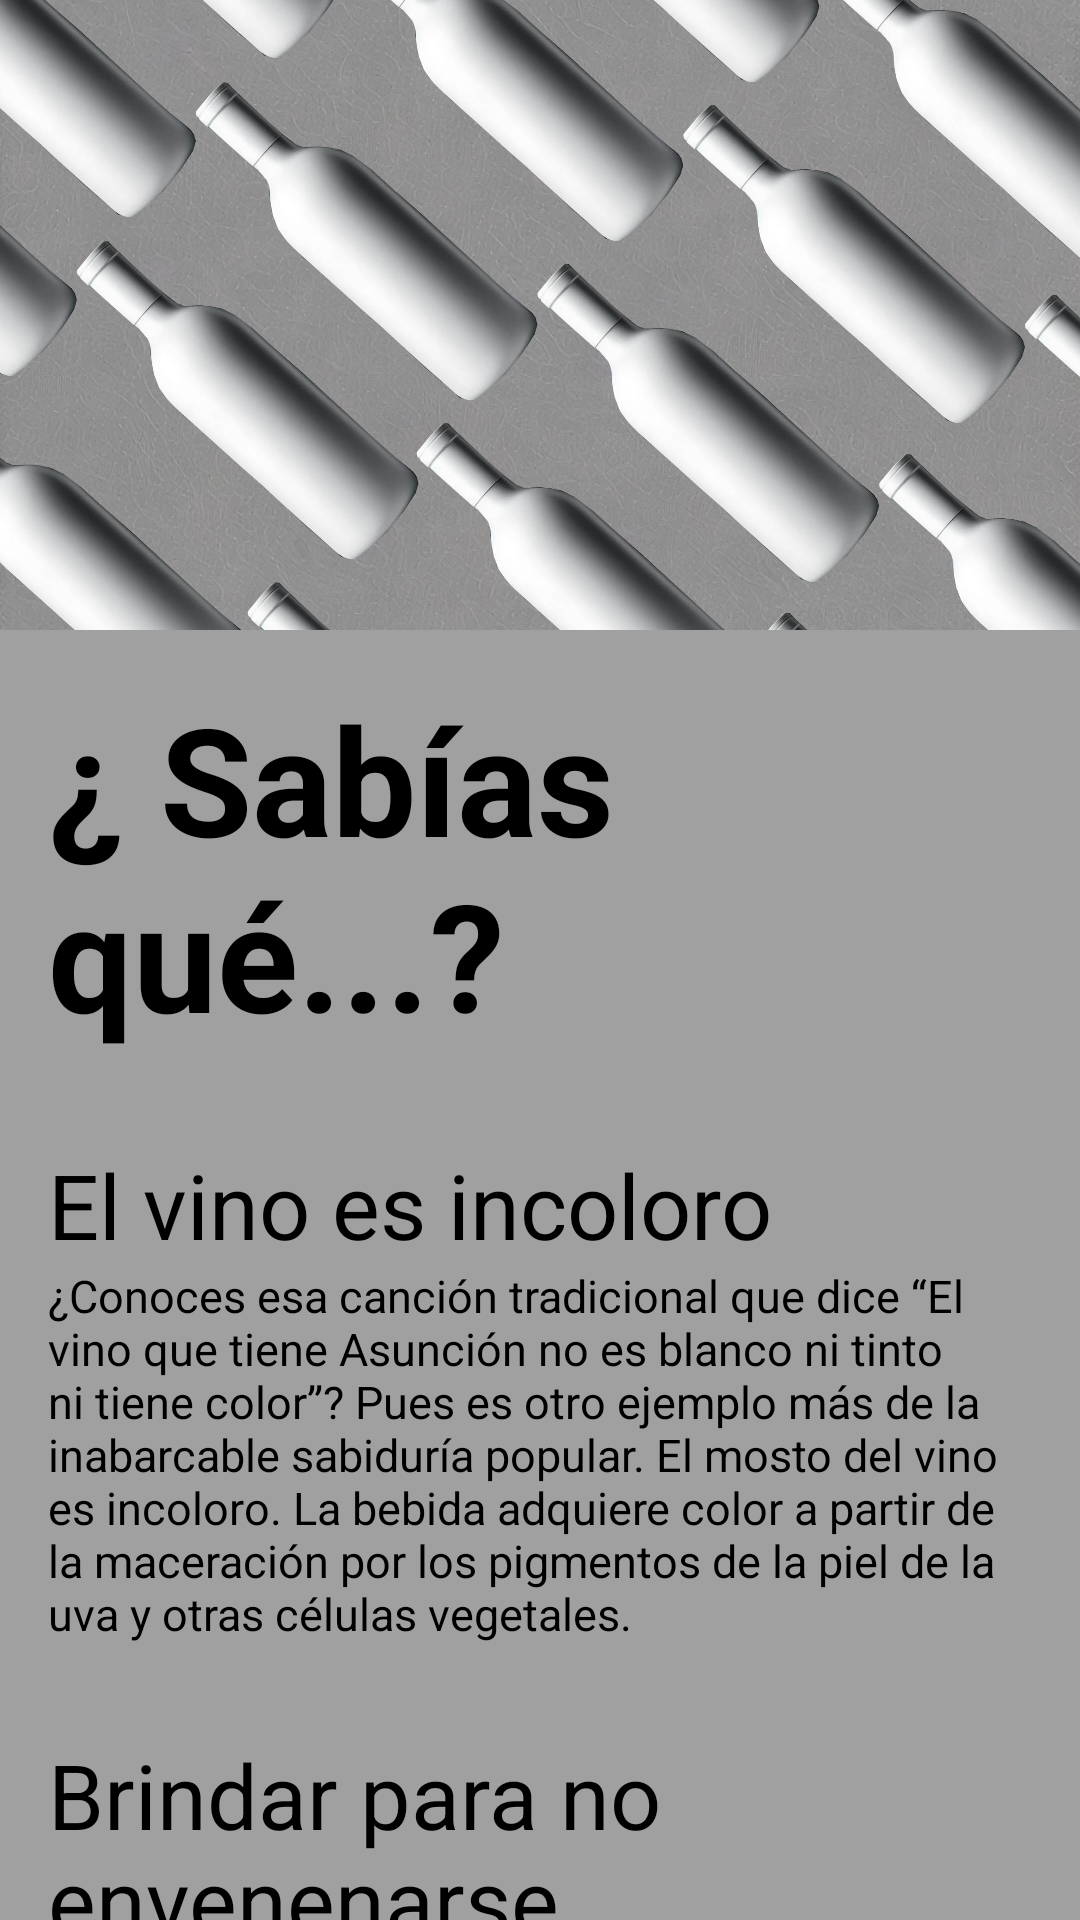

Produce the Android XML layout that renders to this screen, including the resource entries it uses.
<!-- AndroidManifest.xml: application theme Theme.TheGoodWine -->
<!-- res/layout/fragment_curiosidades.xml -->
<?xml version="1.0" encoding="utf-8"?>
<androidx.coordinatorlayout.widget.CoordinatorLayout xmlns:android="http://schemas.android.com/apk/res/android"
    xmlns:tools="http://schemas.android.com/tools"
    android:layout_width="match_parent"
    android:layout_height="match_parent"
    android:background="@color/colorGrey"
    xmlns:app="http://schemas.android.com/apk/res-auto"
    tools:context=".CuriosidadesFragment">

    <com.google.android.material.appbar.AppBarLayout
        android:layout_width="match_parent"
        android:layout_height="wrap_content"
        android:theme="@style/ThemeOverlay.MaterialComponents.Dark.ActionBar">

        <com.google.android.material.appbar.CollapsingToolbarLayout
            android:layout_width="match_parent"
            android:layout_height="210dp"
            app:layout_scrollFlags="scroll|exitUntilCollapsed"
            app:contentScrim="?attr/colorPrimary">

            <ImageView
                android:layout_width="match_parent"
                android:layout_height="match_parent"
                android:scaleType="centerCrop"
                android:src="@drawable/collage"
                app:layout_collapseMode="parallax"/>


            <com.google.android.material.appbar.MaterialToolbar
                android:id="@+id/toolbar"
                android:layout_width="match_parent"
                android:layout_height="?attr/actionBarSize"
                app:layout_collapseMode="pin"/>

        </com.google.android.material.appbar.CollapsingToolbarLayout>


    </com.google.android.material.appbar.AppBarLayout>

    <androidx.core.widget.NestedScrollView
        android:layout_width="match_parent"
        android:layout_height="match_parent"
        app:layout_behavior="@string/appbar_scrolling_view_behavior">

        <LinearLayout
            android:layout_width="match_parent"
            android:layout_height="match_parent"
            android:padding="16dp"
            android:orientation="vertical"
            >
            <TextView
                android:layout_width="match_parent"
                android:layout_height="wrap_content"
                android:text="@string/youknow"
                android:textSize="50sp"
                android:textColor="@color/black"
                android:textStyle="bold"/>

            <TextView
                android:layout_width="wrap_content"
                android:layout_height="wrap_content"
                android:text="@string/nocolor"
                android:textSize="30sp"
                android:textColor="@color/black"
                android:layout_marginTop="30dp"/>
            <TextView
                android:layout_width="match_parent"
                android:layout_height="wrap_content"
                android:text="@string/nocolortext"
                android:textSize="15sp"
                android:textColor="@color/black"
               />
            <TextView
                android:layout_width="match_parent"
                android:layout_height="wrap_content"
                android:text="@string/brindar"
                android:textSize="30sp"
                android:textColor="@color/black"
                android:layout_marginTop="30dp"/>
            <TextView
                android:layout_width="match_parent"
                android:layout_height="wrap_content"
                android:text="@string/brindartext"
                android:textSize="15sp"
                android:textColor="@color/black"/>
            <TextView
                android:layout_width="match_parent"
                android:layout_height="wrap_content"
                android:text="@string/pasteur"
                android:textSize="30sp"
                android:textColor="@color/black"
                android:layout_marginTop="30dp"/>

            <TextView
                android:layout_width="match_parent"
                android:layout_height="wrap_content"
                android:text="@string/pasteurtext"
                android:textSize="15sp"
                android:textColor="@color/black"/>
            <TextView
                android:layout_width="match_parent"
                android:layout_height="wrap_content"
                android:text="@string/beethoven"
                android:textSize="30sp"
                android:textColor="@color/black"
                android:layout_marginTop="30dp"/>
            <TextView
                android:layout_width="match_parent"
                android:layout_height="wrap_content"
                android:text="@string/beethoventext"
                android:textSize="15sp"
                android:textColor="@color/black"/>
            <TextView
                android:layout_width="match_parent"
                android:layout_height="wrap_content"
                android:text="@string/frozen"
                android:textSize="30sp"
                android:textColor="@color/black"
                android:layout_marginTop="30dp"/>
            <TextView
                android:layout_width="match_parent"
                android:layout_height="wrap_content"
                android:text="@string/frozentext"
                android:textSize="15sp"
                android:textColor="@color/black"/>
            <TextView
                android:layout_width="match_parent"
                android:layout_height="wrap_content"
                android:text="@string/greenbottle"
                android:textSize="30sp"
                android:textColor="@color/black"
                android:layout_marginTop="30dp"/>
            <TextView
                android:layout_width="match_parent"
                android:layout_height="wrap_content"
                android:text="@string/greenbottletext"
                android:textSize="15sp"
                android:textColor="@color/black"/>
        </LinearLayout>


    </androidx.core.widget.NestedScrollView>


</androidx.coordinatorlayout.widget.CoordinatorLayout>
<!-- resources referenced by this layout -->
<resources>
  <color name="black">#FF000000</color>
  <color name="colorGrey">#a0a0a0</color>
  <string name="beethoven">Beethoven, ¿intoxicado por el plomo del vino?</string>
  <string name="beethoventext">El genial músico alemán padeció en sus últimos años la enfermedad de saturnismo o envenenamiento con plomo. Según determinadas investigaciones, el alejamiento de su estilo romántico, la irrupción de pasajes más tristes y los bruscos cambios musicales de sus últimas obras se explicarían por el desarrollo de esta enfermedad. Es un hecho conocido que Beethoven era un gran aficionado al vino blanco del Rhin y que en aquella época el vino se adulteraba con un compuesto endulzante derivado del plomo.</string>
  <string name="brindar">Brindar para no envenenarse</string>
  <string name="brindartext">Por extraño que parezca, antiguamente el brindis servía para demostrarque la bebida no estaba envenenada. En los grandes banquetes, la costumbre era chocar las copas con fuerza para que la bebida saltase de una a otra. Así, se aseguraban de que no había veneno en ninguna de ellas. Era un tiempo en el que los envenenamientos estaban a la orden del día…</string>
  <string name="frozen">Un vino hecho con uvas congeladas</string>
  <string name="frozentext">El llamado vino de hielo o Eiswein es un vino que se elabora con uvas congeladas. Es originario de Baviera (Alemania), pero también puedes encontrarlo en España como vino Amantia (D.O. Arlanza) o vino Malizia (Rioja Alavesa), entre otros. Al elaborarse con uvas congeladas, se caracteriza por tener un alto contenido de azúcar.</string>
  <string name="greenbottle">¿Por qué muchas botellas son de color verde?</string>
  <string name="greenbottletext">El color verde protege el vino de la luz ultravioleta, que puede dañar el vino y afectar a su sabor. Este color es capaz de filtrar entre el 30 y el 60% de la radiación frente a un pequeño porcentaje del cristal blanco. También hay razones comerciales, estéticas y económicas. De hecho, el cristal verde suele ser el más barato. Otra razón es para que no se aprecie tan fácilmente cuánto vino se ha consumido.</string>
  <string name="nocolor">El vino es incoloro</string>
  <string name="nocolortext">¿Conoces esa canción tradicional que dice “El vino que tiene Asunción no es blanco ni tinto ni tiene
                  color”? Pues es otro ejemplo más de la inabarcable sabiduría popular. El mosto del vino es incoloro. La bebida adquiere color a partir de la maceración por los pigmentos de la piel de la uva y otras células vegetales.</string>
  <string name="pasteur">Gracias a Louis Pasteur</string>
  <string name="pasteurtext">Con este genio francés, descubridor de la vacuna contra la rabia y de tantas otras cosas, la humanidad siempre estará en deuda. También los aficionados al vino, ya que Pasteur estudió la fermentación, su descomposición y acidificación del vino. Lo hizo a petición de los propios vinicultores. Para combatir la fermentación láctica producida por microorganismos, Pasteur  sugirió el calor en temperaturas de 50-60 grados para eliminar las bacterias que agriaban el vino. Sin embargo, los productores rechazaron esta metodología. Al final, se propuso un experimento con dos barriles de vino: uno tratado con el método propuesto por el científico y otro no. Después de diez meses de travesía en barco, el barril pasteurizado volvió en perfectas condiciones; el otro se fermentó.
  Y gracias a este descubrimiento con el vino tenemos también hoy en día la leche pasteurizada."</string>
  <string name="youknow">¿ Sabías qué...?</string>
  <style name="Theme.TheGoodWine" parent="Theme.MaterialComponents.DayNight.NoActionBar">
          <item name="colorPrimary">@color/black</item>
          <item name="colorPrimaryDark">@color/black</item>
          <item name="colorOnPrimary">@color/white</item>
          <item name="colorOnSecondary">@color/black</item>
          
          
      </style>
  <color name="white">#FFFFFFFF</color>
</resources>
